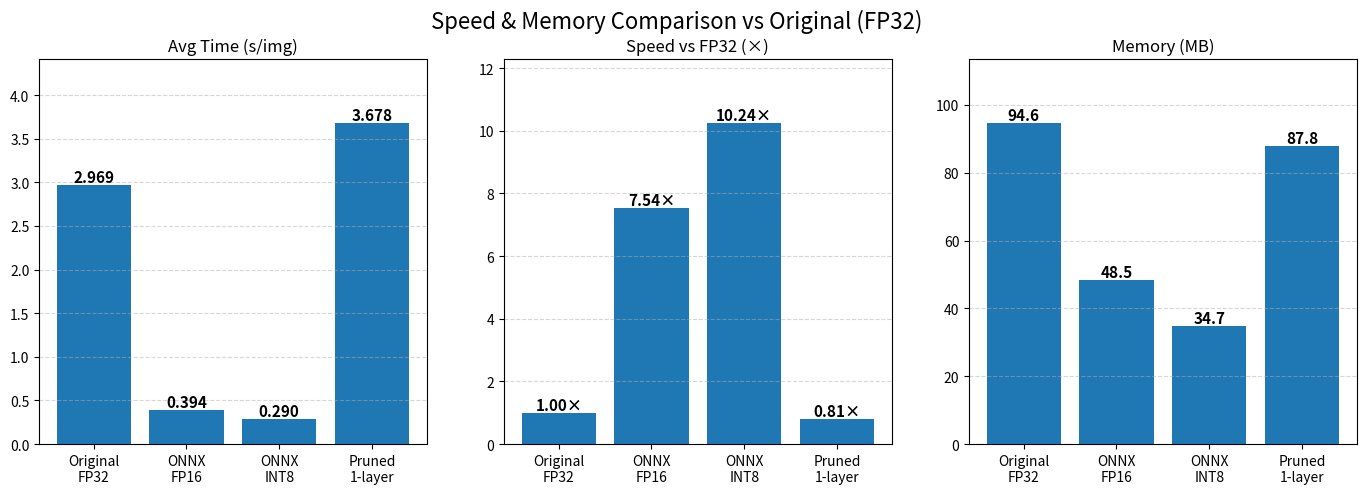
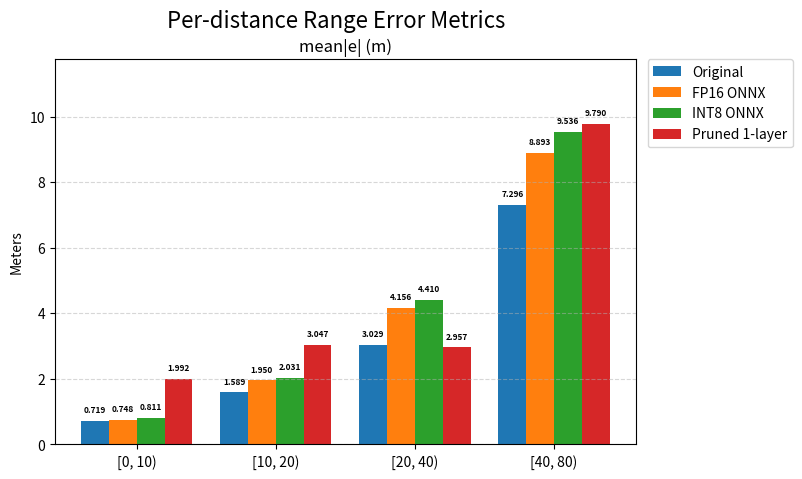
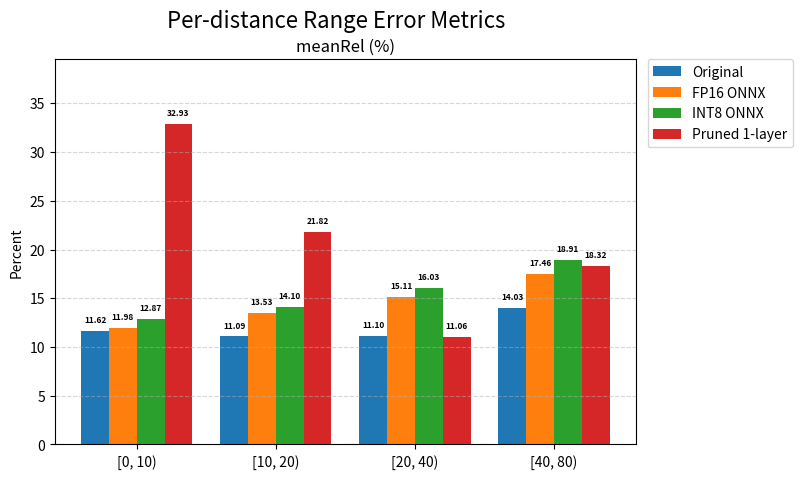
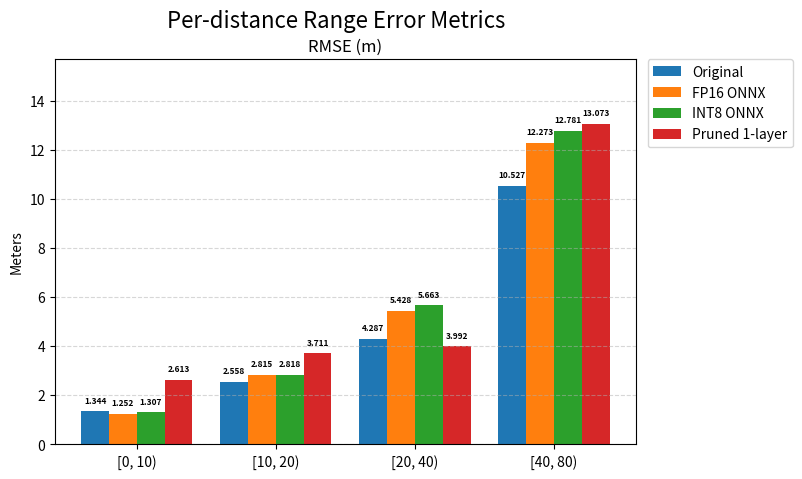
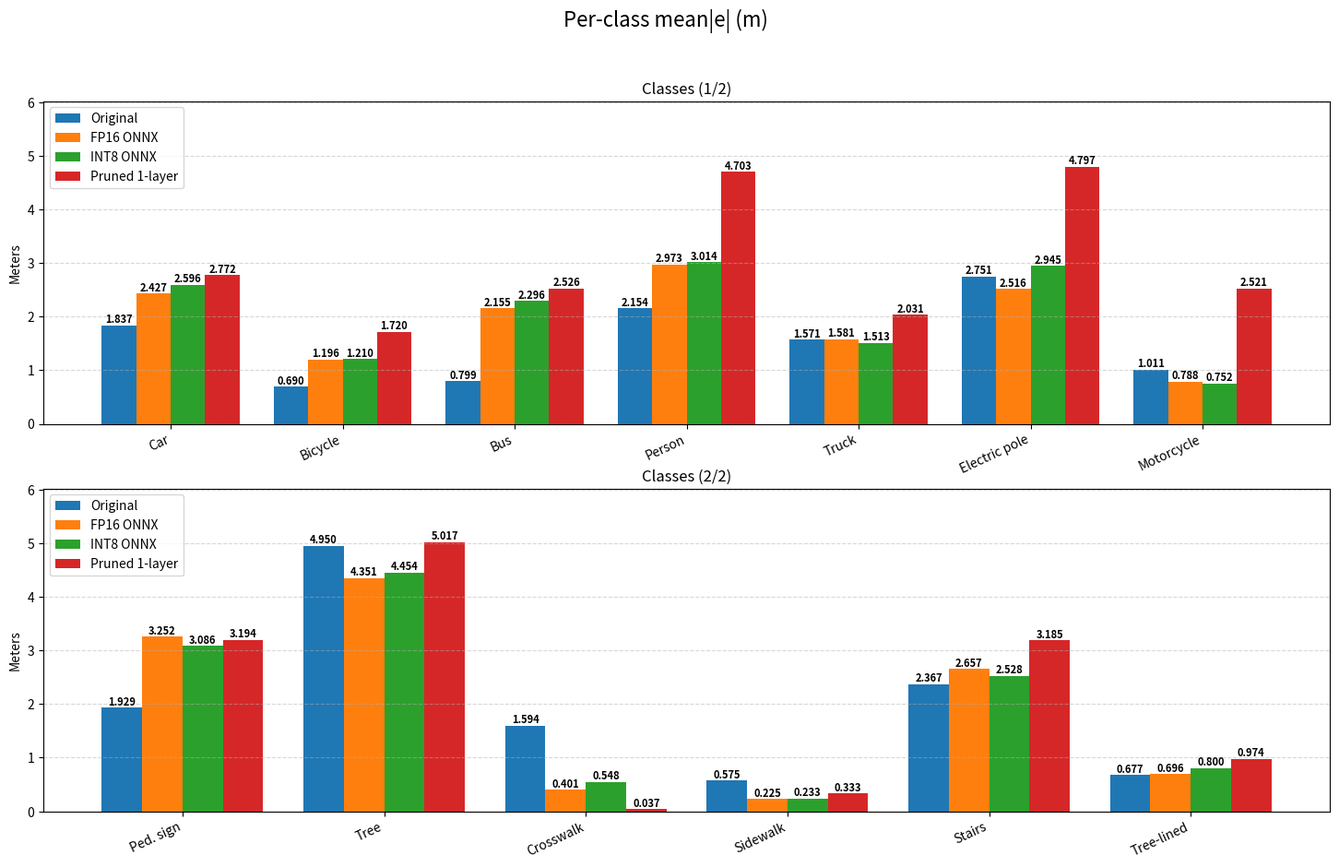

These figures' Python source, in order:
import os
import numpy as np
import matplotlib.pyplot as plt

# =========================
# OUTPUT
# =========================
OUT_DIR = "plots_table5"
os.makedirs(OUT_DIR, exist_ok=True)

def save_fig(fig, name):
    fig.savefig(os.path.join(OUT_DIR, name), dpi=300, bbox_inches="tight")
    plt.close(fig)

def add_labels(ax, bars, fmt="{:.3f}", fontsize=11, ypad=0.0):
    """Add value labels on top of bars (same style as your code)."""
    for b in bars:
        h = b.get_height()
        ax.text(
            b.get_x() + b.get_width() / 2,
            h + ypad,
            fmt.format(h),
            ha="center",
            va="bottom",
            fontsize=fontsize,
            fontweight="bold",
        )

# =========================
# TABLE 5.7: Speed & Memory
# =========================
models_57 = ["Original\nFP32", "ONNX\nFP16", "ONNX\nINT8", "Pruned\n1-layer"]
x57 = np.arange(len(models_57))

avg_time_s = [2.969, 0.394, 0.290, 3.678]          # Avg time (s/img)
speed_vs_fp32 = [1.00, 7.54, 10.24, 0.81]          # Speed vs FP32 (x)
memory_mb = [94.6, 48.5, 34.7, 87.8]               # Memory (MB)

fig, axs = plt.subplots(1, 3, figsize=(17, 5))
fig.suptitle("Speed & Memory Comparison vs Original (FP32)", fontsize=16)

b1 = axs[0].bar(x57, avg_time_s)
axs[0].set_title("Avg Time (s/img)")
axs[0].set_xticks(x57)
axs[0].set_xticklabels(models_57)
axs[0].set_ylim(0, max(avg_time_s) * 1.20)
axs[0].grid(axis="y", linestyle="--", alpha=0.5)
add_labels(axs[0], b1, fmt="{:.3f}", fontsize=11)

b2 = axs[1].bar(x57, speed_vs_fp32)
axs[1].set_title("Speed vs FP32 (×)")
axs[1].set_xticks(x57)
axs[1].set_xticklabels(models_57)
axs[1].set_ylim(0, max(speed_vs_fp32) * 1.20)
axs[1].grid(axis="y", linestyle="--", alpha=0.5)
add_labels(axs[1], b2, fmt="{:.2f}×", fontsize=11)

b3 = axs[2].bar(x57, memory_mb)
axs[2].set_title("Memory (MB)")
axs[2].set_xticks(x57)
axs[2].set_xticklabels(models_57)
axs[2].set_ylim(0, max(memory_mb) * 1.20)
axs[2].grid(axis="y", linestyle="--", alpha=0.5)
add_labels(axs[2], b3, fmt="{:.1f}", fontsize=11)

save_fig(fig, "table_5_7_speed_memory.png")

# =========================
# TABLE 5.8: Per-distance error metrics (split into 3 figures)
# =========================
bins = ["[0, 10)", "[10, 20)", "[20, 40)", "[40, 80)"]
x58 = np.arange(len(bins))
w = 0.20  # 4 models -> 0.20 works well

models_58 = ["Original", "FP16 ONNX", "INT8 ONNX", "Pruned 1-layer"]

mean_abs_e = np.array([
    [0.719, 1.589, 3.029, 7.296],  # Original
    [0.748, 1.950, 4.156, 8.893],  # FP16 ONNX
    [0.811, 2.031, 4.410, 9.536],  # INT8 ONNX
    [1.992, 3.047, 2.957, 9.790],  # Pruned 1-layer
])

mean_rel = np.array([
    [11.62, 11.09, 11.10, 14.03],
    [11.98, 13.53, 15.11, 17.46],
    [12.87, 14.10, 16.03, 18.91],
    [32.93, 21.82, 11.06, 18.32],
])

rmse = np.array([
    [1.344, 2.558, 4.287, 10.527],
    [1.252, 2.815, 5.428, 12.273],
    [1.307, 2.818, 5.663, 12.781],
    [2.613, 3.711, 3.992, 13.073],
])

def plot_grouped_metric_figure(
    data, title, ylabel, fmt, out_name,
    ylim_pad=1.20, label_fontsize=6, ypad_frac=0.02
):
    n_models = data.shape[0]
    offsets = (np.arange(n_models) - (n_models - 1) / 2) * w

    fig, ax = plt.subplots(figsize=(7.5, 5))
    fig.suptitle("Per-distance Range Error Metrics", fontsize=16)

    # push labels higher by a fixed fraction of chart max (data units)
    ypad = ypad_frac * data.max()

    for i in range(n_models):
        bars = ax.bar(x58 + offsets[i], data[i], w, label=models_58[i])
        add_labels(ax, bars, fmt=fmt, fontsize=label_fontsize, ypad=ypad)

    ax.set_title(title)
    ax.set_ylabel(ylabel)
    ax.set_xticks(x58)
    ax.set_xticklabels(bins)
    ax.set_ylim(0, data.max() * ylim_pad)
    ax.grid(axis="y", linestyle="--", alpha=0.5)
    ax.legend(loc="upper left", bbox_to_anchor=(1.02, 1), borderaxespad=0.0)

    save_fig(fig, out_name)

plot_grouped_metric_figure(
    mean_abs_e,
    title="mean|e| (m)",
    ylabel="Meters",
    fmt="{:.3f}",
    out_name="table_5_8_mean_abs_e.png",
)

plot_grouped_metric_figure(
    mean_rel,
    title="meanRel (%)",
    ylabel="Percent",
    fmt="{:.2f}",
    out_name="table_5_8_mean_rel.png",
)

plot_grouped_metric_figure(
    rmse,
    title="RMSE (m)",
    ylabel="Meters",
    fmt="{:.3f}",
    out_name="table_5_8_rmse.png",
)


# =========================
# TABLE 5.9: Per-class mean absolute error
# (split into 2 panels for readability)
# =========================
classes = [
    "Car", "Bicycle", "Bus", "Person", "Truck", "Electric pole", "Motorcycle",
    "Ped. sign", "Tree", "Crosswalk", "Sidewalk", "Stairs", "Tree-lined"
]

orig =  [1.837, 0.690, 0.799, 2.154, 1.571, 2.751, 1.011, 1.929, 4.950, 1.594, 0.575, 2.367, 0.677]
fp16 =  [2.427, 1.196, 2.155, 2.973, 1.581, 2.516, 0.788, 3.252, 4.351, 0.401, 0.225, 2.657, 0.696]
int8 =  [2.596, 1.210, 2.296, 3.014, 1.513, 2.945, 0.752, 3.086, 4.454, 0.548, 0.233, 2.528, 0.800]
prun =  [2.772, 1.720, 2.526, 4.703, 2.031, 4.797, 2.521, 3.194, 5.017, 0.037, 0.333, 3.185, 0.974]

series_59 = {
    "Original": np.array(orig),
    "FP16 ONNX": np.array(fp16),
    "INT8 ONNX": np.array(int8),
    "Pruned 1-layer": np.array(prun),
}

# split for readability
split_idx = 7
classes_a, classes_b = classes[:split_idx], classes[split_idx:]

fig, axs = plt.subplots(2, 1, figsize=(18, 10), sharey=True)
fig.suptitle("Per-class mean|e| (m)", fontsize=16)

def plot_class_panel(ax, cls_list, start_idx):
    x = np.arange(len(cls_list))
    w2 = 0.20
    keys = list(series_59.keys())
    offsets = (np.arange(len(keys)) - (len(keys) - 1) / 2) * w2

    for i, k in enumerate(keys):
        vals = series_59[k][start_idx:start_idx + len(cls_list)]
        bars = ax.bar(x + offsets[i], vals, w2, label=k)
        add_labels(ax, bars, fmt="{:.3f}", fontsize=8)

    ax.set_xticks(x)
    ax.set_xticklabels(cls_list, rotation=25, ha="right")
    ax.set_ylabel("Meters")
    ax.grid(axis="y", linestyle="--", alpha=0.5)

plot_class_panel(axs[0], classes_a, start_idx=0)
axs[0].set_title("Classes (1/2)")
axs[0].legend(loc="upper left")

plot_class_panel(axs[1], classes_b, start_idx=split_idx)
axs[1].set_title("Classes (2/2)")
axs[1].legend(loc="upper left")

# a bit of headroom for labels
ymax_59 = max(max(orig), max(fp16), max(int8), max(prun))
axs[0].set_ylim(0, ymax_59 * 1.20)

save_fig(fig, "table_5_9_per_class_mae.png")

print("✅ Done. All figures saved in:", OUT_DIR)
